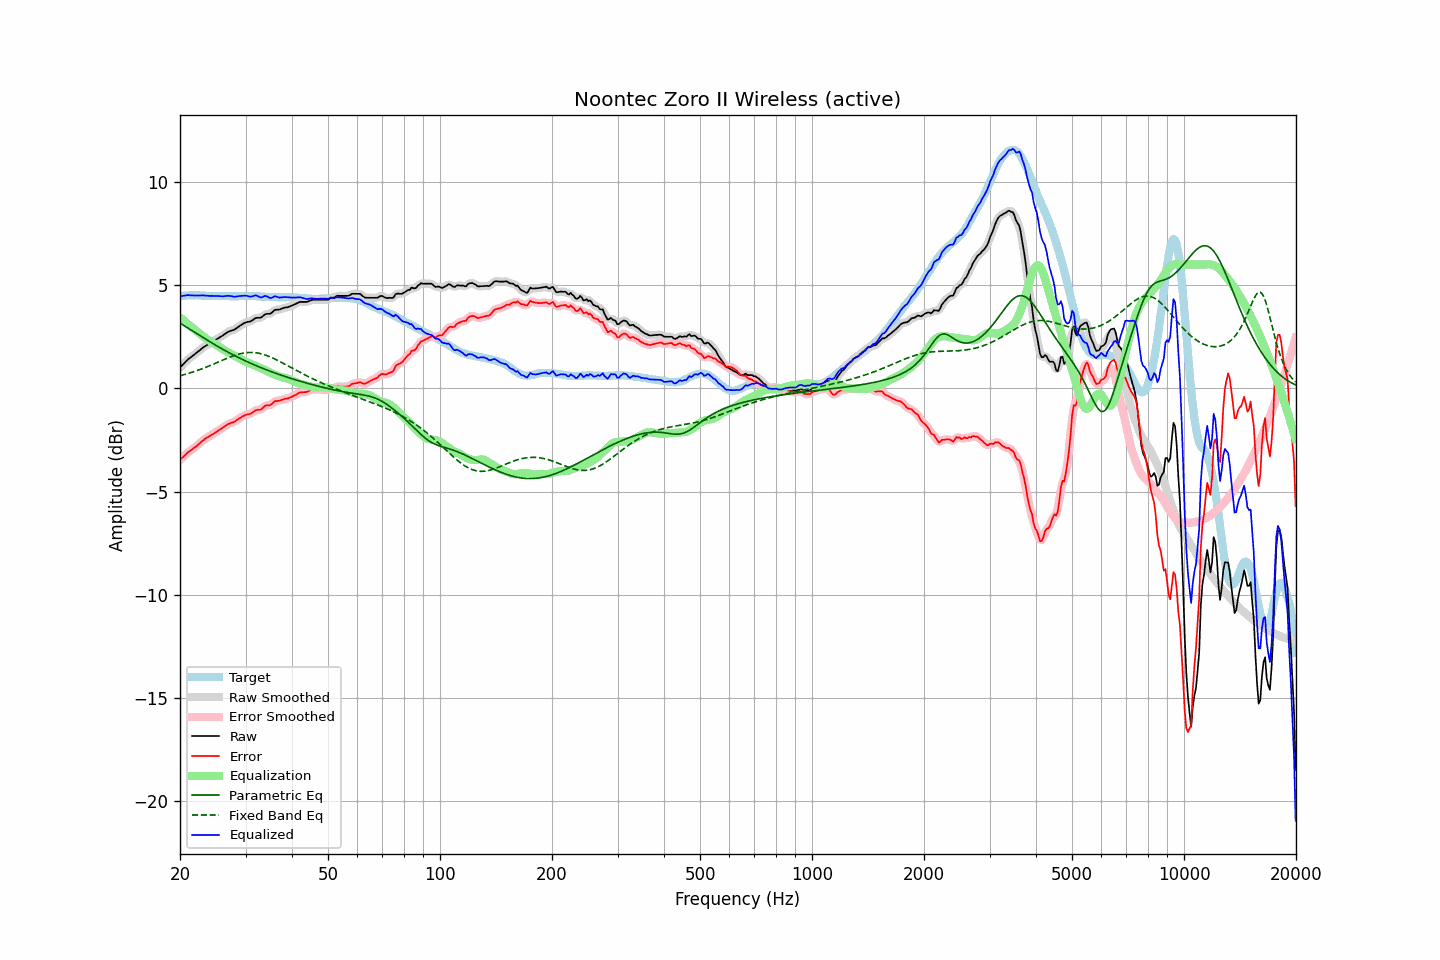

Source data for this figure (header and first rows):
frequency, raw, error, smoothed, error_smoothed, equalization, parametric_eq, fixed_band_eq, equalized_raw, equalized_smoothed, target
20.00, 1.01, -3.46, 1.01, -3.46, 3.45, 3.16, 0.61, 4.46, 4.46, 4.47
20.20, 1.09, -3.39, 1.10, -3.38, 3.38, 3.11, 0.63, 4.47, 4.48, 4.48
20.40, 1.17, -3.32, 1.18, -3.31, 3.31, 3.07, 0.66, 4.49, 4.49, 4.49
20.61, 1.25, -3.24, 1.26, -3.24, 3.24, 3.02, 0.68, 4.50, 4.50, 4.49
20.81, 1.33, -3.17, 1.33, -3.16, 3.18, 2.97, 0.70, 4.51, 4.51, 4.50
21.02, 1.41, -3.09, 1.40, -3.10, 3.11, 2.92, 0.72, 4.53, 4.52, 4.50
21.23, 1.46, -3.05, 1.47, -3.04, 3.05, 2.87, 0.75, 4.51, 4.52, 4.51
21.44, 1.52, -2.98, 1.53, -2.98, 2.98, 2.82, 0.77, 4.51, 4.51, 4.51
21.66, 1.58, -2.93, 1.58, -2.93, 2.92, 2.77, 0.80, 4.51, 4.51, 4.51
21.87, 1.64, -2.86, 1.64, -2.87, 2.86, 2.73, 0.82, 4.51, 4.51, 4.51
22.09, 1.70, -2.81, 1.70, -2.81, 2.80, 2.68, 0.85, 4.50, 4.50, 4.52
22.31, 1.76, -2.75, 1.77, -2.75, 2.74, 2.63, 0.88, 4.50, 4.50, 4.52
22.54, 1.83, -2.68, 1.83, -2.68, 2.67, 2.58, 0.90, 4.51, 4.51, 4.51
22.76, 1.89, -2.60, 1.90, -2.61, 2.61, 2.53, 0.93, 4.50, 4.51, 4.50
22.99, 1.96, -2.53, 1.96, -2.54, 2.55, 2.48, 0.96, 4.51, 4.51, 4.50
23.22, 2.01, -2.48, 2.01, -2.48, 2.49, 2.43, 0.99, 4.50, 4.50, 4.50
23.45, 2.06, -2.42, 2.07, -2.42, 2.43, 2.38, 1.02, 4.49, 4.50, 4.49
23.69, 2.11, -2.37, 2.11, -2.38, 2.38, 2.34, 1.05, 4.49, 4.49, 4.49
23.92, 2.15, -2.33, 2.16, -2.33, 2.33, 2.29, 1.09, 4.48, 4.48, 4.49
24.16, 2.20, -2.28, 2.20, -2.28, 2.28, 2.24, 1.12, 4.48, 4.48, 4.49
24.40, 2.25, -2.23, 2.25, -2.23, 2.23, 2.19, 1.15, 4.49, 4.48, 4.48
24.65, 2.29, -2.19, 2.30, -2.19, 2.18, 2.15, 1.18, 4.48, 4.48, 4.48
24.89, 2.34, -2.14, 2.35, -2.14, 2.14, 2.10, 1.22, 4.48, 4.48, 4.48
25.14, 2.39, -2.09, 2.39, -2.09, 2.09, 2.06, 1.25, 4.48, 4.48, 4.48
25.39, 2.44, -2.03, 2.44, -2.04, 2.04, 2.01, 1.29, 4.48, 4.48, 4.47
25.65, 2.48, -1.99, 2.49, -1.99, 1.98, 1.97, 1.32, 4.47, 4.47, 4.47
25.91, 2.53, -1.94, 2.53, -1.94, 1.93, 1.92, 1.35, 4.46, 4.46, 4.47
26.16, 2.58, -1.89, 2.59, -1.89, 1.88, 1.88, 1.39, 4.46, 4.47, 4.47
26.43, 2.64, -1.83, 2.64, -1.83, 1.83, 1.84, 1.42, 4.48, 4.47, 4.47
26.69, 2.69, -1.78, 2.69, -1.78, 1.79, 1.79, 1.45, 4.48, 4.48, 4.47
26.96, 2.74, -1.73, 2.74, -1.73, 1.75, 1.75, 1.49, 4.49, 4.49, 4.47
27.23, 2.77, -1.70, 2.77, -1.69, 1.71, 1.71, 1.52, 4.48, 4.48, 4.47
27.50, 2.80, -1.66, 2.80, -1.67, 1.67, 1.67, 1.55, 4.47, 4.47, 4.47
27.77, 2.82, -1.64, 2.83, -1.64, 1.63, 1.63, 1.57, 4.45, 4.45, 4.47
28.05, 2.85, -1.61, 2.86, -1.60, 1.58, 1.59, 1.60, 4.44, 4.45, 4.47
28.33, 2.91, -1.55, 2.91, -1.56, 1.54, 1.55, 1.63, 4.46, 4.45, 4.47
28.62, 2.96, -1.50, 2.96, -1.50, 1.50, 1.51, 1.65, 4.46, 4.46, 4.46
28.90, 3.02, -1.45, 3.02, -1.45, 1.45, 1.47, 1.67, 4.48, 4.47, 4.47
29.19, 3.07, -1.40, 3.07, -1.40, 1.41, 1.43, 1.69, 4.48, 4.48, 4.47
29.48, 3.12, -1.35, 3.12, -1.35, 1.37, 1.40, 1.71, 4.49, 4.49, 4.47
29.78, 3.16, -1.32, 3.17, -1.31, 1.33, 1.36, 1.72, 4.49, 4.50, 4.48
30.08, 3.20, -1.28, 3.20, -1.28, 1.29, 1.32, 1.73, 4.50, 4.49, 4.48
30.38, 3.22, -1.26, 3.22, -1.26, 1.26, 1.29, 1.74, 4.48, 4.47, 4.48
30.68, 3.23, -1.24, 3.24, -1.24, 1.22, 1.25, 1.74, 4.46, 4.46, 4.48
30.99, 3.25, -1.22, 3.26, -1.21, 1.19, 1.22, 1.74, 4.44, 4.45, 4.48
31.30, 3.30, -1.17, 3.31, -1.17, 1.16, 1.18, 1.74, 4.46, 4.47, 4.48
31.61, 3.35, -1.12, 3.36, -1.12, 1.13, 1.15, 1.74, 4.49, 4.49, 4.47
31.93, 3.41, -1.06, 3.40, -1.07, 1.10, 1.12, 1.73, 4.51, 4.50, 4.47
32.24, 3.42, -1.04, 3.42, -1.05, 1.06, 1.08, 1.72, 4.49, 4.48, 4.46
32.57, 3.42, -1.04, 3.42, -1.04, 1.02, 1.05, 1.70, 4.45, 4.45, 4.46
32.89, 3.42, -1.03, 3.44, -1.02, 0.99, 1.02, 1.69, 4.41, 4.42, 4.46
33.22, 3.46, -0.98, 3.48, -0.97, 0.95, 0.99, 1.67, 4.42, 4.43, 4.45
33.55, 3.53, -0.91, 3.53, -0.91, 0.92, 0.96, 1.64, 4.46, 4.45, 4.45
33.89, 3.59, -0.84, 3.58, -0.86, 0.89, 0.93, 1.62, 4.48, 4.47, 4.43
34.23, 3.61, -0.82, 3.61, -0.83, 0.85, 0.90, 1.59, 4.46, 4.46, 4.43
34.57, 3.61, -0.82, 3.61, -0.82, 0.81, 0.87, 1.56, 4.42, 4.42, 4.43
34.92, 3.61, -0.81, 3.63, -0.80, 0.77, 0.84, 1.53, 4.38, 4.39, 4.43
35.27, 3.66, -0.76, 3.67, -0.75, 0.73, 0.81, 1.50, 4.39, 4.40, 4.43
35.62, 3.73, -0.69, 3.73, -0.69, 0.70, 0.78, 1.46, 4.43, 4.43, 4.42
35.97, 3.80, -0.62, 3.78, -0.64, 0.66, 0.75, 1.42, 4.47, 4.45, 4.42
... 635 more rows
